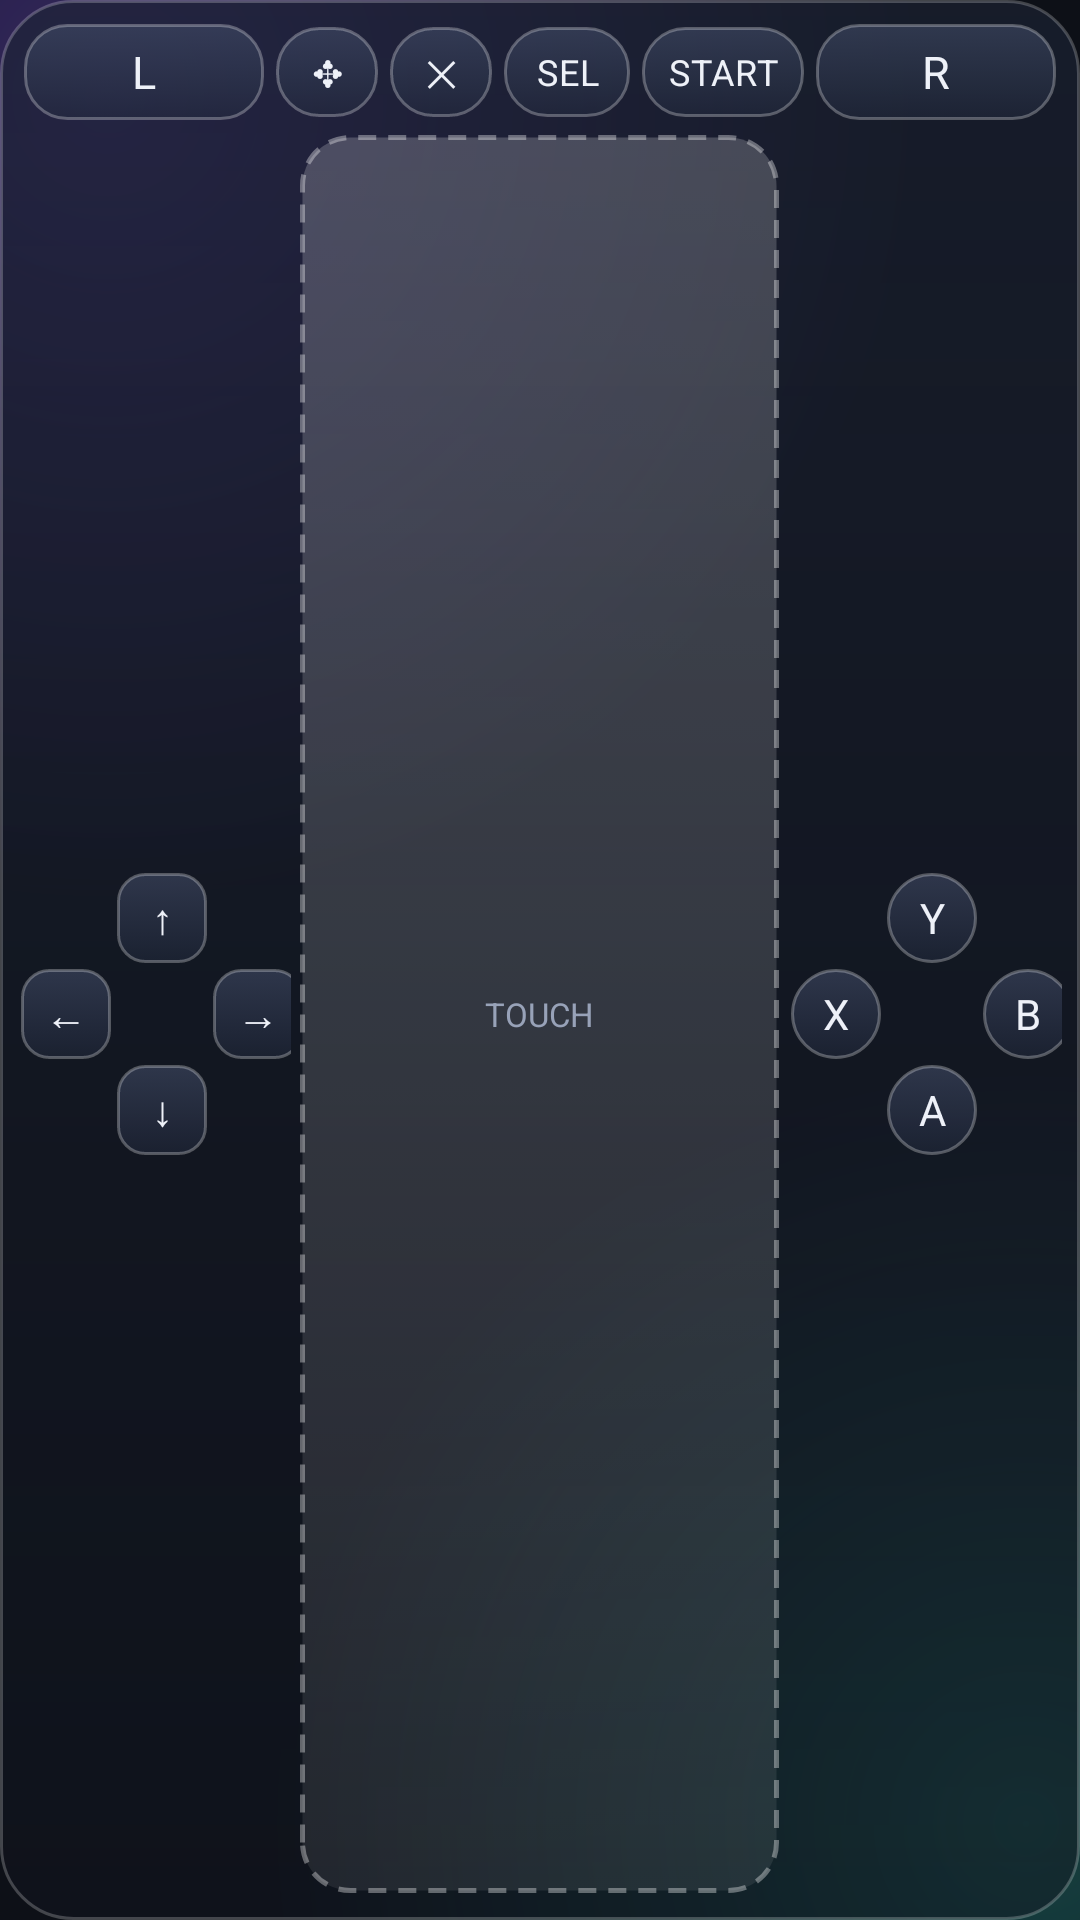

Android layout source for this screen:
<!-- AndroidManifest.xml: application theme Theme.GameCast -->
<!-- res/layout/view_pad_ds.xml -->
<?xml version="1.0" encoding="utf-8"?>
<LinearLayout xmlns:android="http://schemas.android.com/apk/res/android"
    android:layout_width="match_parent" android:layout_height="match_parent"
    android:background="@drawable/bg_pad_panel" android:orientation="vertical" android:padding="6dp">

    
    <LinearLayout android:layout_width="match_parent" android:layout_height="36dp"
        android:baselineAligned="false" android:gravity="center_vertical" android:orientation="horizontal">
        <LinearLayout android:layout_width="0dp" android:layout_height="match_parent"
            android:layout_weight="1" android:orientation="horizontal">
            <TextView android:id="@+id/padL1" style="@style/PadRect" android:tag="pad_rect" android:layout_width="0dp" android:layout_height="match_parent" android:layout_weight="1" android:layout_margin="2dp" android:text="L" />
        </LinearLayout>
        <LinearLayout android:layout_width="wrap_content" android:layout_height="match_parent"
            android:gravity="center" android:orientation="horizontal">
            <TextView android:id="@+id/padHandle" style="@style/PadSmall" android:tag="pad_rect" android:layout_width="34dp" android:layout_height="30dp" android:layout_margin="2dp" android:text="✥" />
            <TextView android:id="@+id/padClose" style="@style/PadSmall" android:tag="pad_rect" android:layout_width="34dp" android:layout_height="30dp" android:layout_margin="2dp" android:text="✕" />
            <TextView android:id="@+id/padSelect" style="@style/PadSmall" android:tag="pad_rect" android:layout_width="42dp" android:layout_height="30dp" android:layout_margin="2dp" android:text="SEL" />
            <TextView android:id="@+id/padStart" style="@style/PadSmall" android:tag="pad_rect" android:layout_width="54dp" android:layout_height="30dp" android:layout_margin="2dp" android:text="START" />
        </LinearLayout>
        <LinearLayout android:layout_width="0dp" android:layout_height="match_parent"
            android:layout_weight="1" android:orientation="horizontal">
            <TextView android:id="@+id/padR1" style="@style/PadRect" android:tag="pad_rect" android:layout_width="0dp" android:layout_height="match_parent" android:layout_weight="1" android:layout_margin="2dp" android:text="R" />
        </LinearLayout>
    </LinearLayout>

    <LinearLayout android:layout_width="match_parent" android:layout_height="0dp"
        android:layout_weight="1" android:baselineAligned="false" android:orientation="horizontal">
        <FrameLayout android:layout_width="0dp" android:layout_height="match_parent"
            android:layout_weight="1.1" android:clipChildren="false">
            <GridLayout android:layout_width="wrap_content" android:layout_height="wrap_content"
                android:layout_gravity="center" android:rowCount="3" android:columnCount="3">
                <TextView android:id="@+id/padDUp" style="@style/PadDpad" android:tag="pad_dpad" android:layout_width="30dp" android:layout_height="30dp" android:layout_margin="1dp" android:layout_row="0" android:layout_column="1" android:textSize="14sp" android:text="↑" />
                <TextView android:id="@+id/padDLeft" style="@style/PadDpad" android:tag="pad_dpad" android:layout_width="30dp" android:layout_height="30dp" android:layout_margin="1dp" android:layout_row="1" android:layout_column="0" android:textSize="14sp" android:text="←" />
                <TextView android:id="@+id/padDRight" style="@style/PadDpad" android:tag="pad_dpad" android:layout_width="30dp" android:layout_height="30dp" android:layout_margin="1dp" android:layout_row="1" android:layout_column="2" android:textSize="14sp" android:text="→" />
                <TextView android:id="@+id/padDDown" style="@style/PadDpad" android:tag="pad_dpad" android:layout_width="30dp" android:layout_height="30dp" android:layout_margin="1dp" android:layout_row="2" android:layout_column="1" android:textSize="14sp" android:text="↓" />
            </GridLayout>
        </FrameLayout>
        <FrameLayout android:layout_width="0dp" android:layout_height="match_parent"
            android:layout_weight="2.0" android:clipChildren="false">
            <TextView android:id="@+id/padMouse" android:layout_width="match_parent" android:layout_height="match_parent"
                android:layout_margin="3dp" android:background="@drawable/bg_pad_mousepad" android:clickable="true"
                android:gravity="center" android:text="TOUCH" android:textAppearance="@style/TextAppearance.Pad.Caption" />
        </FrameLayout>
        <FrameLayout android:layout_width="0dp" android:layout_height="match_parent"
            android:layout_weight="1.1" android:clipChildren="false">
            <GridLayout android:layout_width="wrap_content" android:layout_height="wrap_content"
                android:layout_gravity="center" android:rowCount="3" android:columnCount="3">
                <TextView android:id="@+id/padY" style="@style/PadRound" android:tag="pad_round" android:layout_width="30dp" android:layout_height="30dp" android:layout_margin="1dp" android:layout_row="0" android:layout_column="1" android:textSize="14sp" android:text="Y" />
                <TextView android:id="@+id/padX" style="@style/PadRound" android:tag="pad_round" android:layout_width="30dp" android:layout_height="30dp" android:layout_margin="1dp" android:layout_row="1" android:layout_column="0" android:textSize="14sp" android:text="X" />
                <TextView android:id="@+id/padB" style="@style/PadRound" android:tag="pad_round" android:layout_width="30dp" android:layout_height="30dp" android:layout_margin="1dp" android:layout_row="1" android:layout_column="2" android:textSize="14sp" android:text="B" />
                <TextView android:id="@+id/padA" style="@style/PadRound" android:tag="pad_round" android:layout_width="30dp" android:layout_height="30dp" android:layout_margin="1dp" android:layout_row="2" android:layout_column="1" android:textSize="14sp" android:text="A" />
            </GridLayout>
        </FrameLayout>
    </LinearLayout>
</LinearLayout>
<!-- resources referenced by this layout -->
<resources>
  <!-- drawable bg_pad_panel (drawable) -->
  <?xml version="1.0" encoding="utf-8"?>
  <shape xmlns:android="http://schemas.android.com/apk/res/android" android:shape="rectangle">
      <gradient android:angle="270" android:startColor="@color/pad_glass_top" android:endColor="@color/pad_glass_bottom" />
      <stroke android:width="1dp" android:color="@color/pad_glass_stroke" />
      <corners android:radius="24dp" />
  </shape>
  <style name="PadDpad">
          <item name="android:background">@drawable/bg_pad_dpad</item>
          <item name="android:gravity">center</item>
          <item name="android:elevation">4dp</item>
          <item name="android:clickable">true</item>
          <item name="android:textAppearance">@style/TextAppearance.Pad</item>
      </style>
  <style name="PadRect">
          <item name="android:background">@drawable/bg_pad_rect</item>
          <item name="android:gravity">center</item>
          <item name="android:elevation">6dp</item>
          <item name="android:clickable">true</item>
          <item name="android:textAppearance">@style/TextAppearance.Pad</item>
      </style>
  <style name="PadRound">
          <item name="android:background">@drawable/bg_pad_round</item>
          <item name="android:gravity">center</item>
          <item name="android:elevation">6dp</item>
          <item name="android:clickable">true</item>
          <item name="android:textAppearance">@style/TextAppearance.Pad</item>
          <item name="android:textSize">17sp</item>
      </style>
  <style name="PadSmall">
          <item name="android:background">@drawable/bg_pad_rect</item>
          <item name="android:gravity">center</item>
          <item name="android:elevation">4dp</item>
          <item name="android:clickable">true</item>
          <item name="android:textAppearance">@style/TextAppearance.Pad.Small</item>
      </style>
  <style name="TextAppearance.Pad.Caption" parent="TextAppearance.Pad.Status">
          <item name="android:textSize">11sp</item>
          <item name="android:textColor">@color/pad_text_muted</item>
      </style>
  <color name="pad_glass_top">#A61B2233</color>
  <color name="pad_glass_bottom">#7310141E</color>
  <color name="pad_glass_stroke">#38FFFFFF</color>
  <style name="TextAppearance.Pad" parent="android:TextAppearance">
          <item name="android:fontFamily">sans-serif-medium</item>
          <item name="android:textColor">@color/pad_btn_text</item>
          <item name="android:textSize">15sp</item>
      </style>
  <style name="TextAppearance.Pad.Small" parent="TextAppearance.Pad">
          <item name="android:textSize">12sp</item>
          <item name="android:letterSpacing">0.03</item>
      </style>
  <style name="TextAppearance.Pad.Status" parent="TextAppearance.Pad">
          <item name="android:fontFamily">sans-serif</item>
          <item name="android:textSize">12sp</item>
      </style>
  <color name="pad_text_muted">#FF98A2B8</color>
  <color name="gc_primary">#FF6C7CFF</color>
  <color name="white">#FFFFFFFF</color>
  <color name="gc_secondary">#FF2DD4BF</color>
  <color name="gc_surface">#FF171C27</color>
  <color name="gc_text">#FFEEF1F8</color>
  <color name="gc_danger">#FFFF5C7A</color>
  <color name="gc_bg">#FF0D1017</color>
  <color name="gc_text_muted">#FF98A2B8</color>
  <color name="pad_pressed_top">#E69AA7FF</color>
  <color name="pad_pressed_bottom">#E64A52DE</color>
  <color name="pad_key_top">#99414B66</color>
  <color name="pad_key_bottom">#80232B3F</color>
  <color name="pad_key_stroke">#47FFFFFF</color>
  <color name="gc_aurora_violet">#4D8A5CFF</color>
  <color name="gc_aurora_teal">#3D2DD4BF</color>
</resources>
